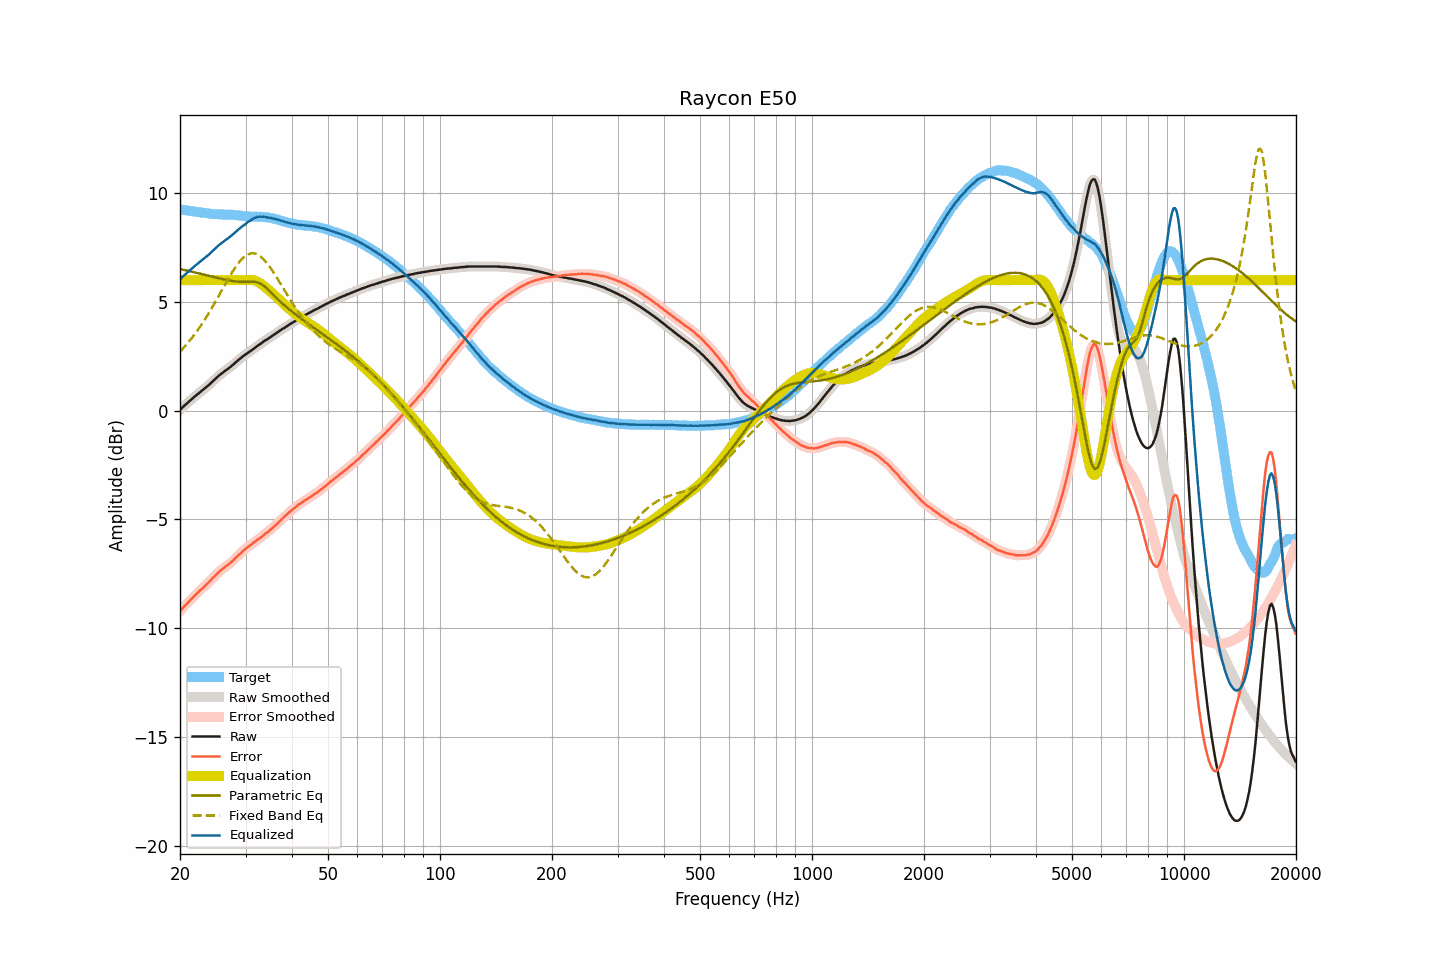

Source data for this figure (header and first rows):
frequency, raw, smoothed, error, error_smoothed, equalization, parametric_eq, fixed_band_eq, equalized_raw, equalized_smoothed, target
20.00, 0.03, 0.03, -9.22, -9.22, 6.00, 6.51, 2.71, 6.03, 6.03, 9.25
20.20, 0.11, 0.11, -9.13, -9.14, 6.00, 6.49, 2.79, 6.11, 6.11, 9.24
20.40, 0.18, 0.18, -9.05, -9.05, 6.00, 6.48, 2.87, 6.18, 6.18, 9.23
20.61, 0.25, 0.25, -8.97, -8.97, 6.00, 6.46, 2.95, 6.25, 6.25, 9.22
20.81, 0.31, 0.31, -8.90, -8.90, 6.00, 6.45, 3.03, 6.31, 6.31, 9.21
21.02, 0.38, 0.38, -8.82, -8.82, 6.00, 6.43, 3.12, 6.38, 6.38, 9.20
21.23, 0.44, 0.44, -8.75, -8.75, 6.00, 6.41, 3.21, 6.44, 6.44, 9.19
21.44, 0.51, 0.51, -8.67, -8.67, 6.00, 6.39, 3.31, 6.51, 6.51, 9.18
21.66, 0.57, 0.57, -8.60, -8.59, 6.00, 6.38, 3.40, 6.57, 6.57, 9.17
21.87, 0.64, 0.64, -8.51, -8.52, 6.00, 6.36, 3.50, 6.64, 6.64, 9.16
22.09, 0.70, 0.70, -8.44, -8.45, 6.00, 6.34, 3.60, 6.70, 6.70, 9.14
22.31, 0.76, 0.76, -8.37, -8.37, 6.00, 6.33, 3.70, 6.76, 6.76, 9.13
22.54, 0.82, 0.82, -8.30, -8.30, 6.00, 6.31, 3.81, 6.82, 6.82, 9.12
22.76, 0.88, 0.88, -8.23, -8.24, 6.00, 6.29, 3.92, 6.88, 6.88, 9.11
22.99, 0.94, 0.94, -8.17, -8.17, 6.00, 6.27, 4.03, 6.94, 6.94, 9.11
23.22, 1.00, 1.00, -8.10, -8.10, 6.00, 6.25, 4.14, 7.00, 7.00, 9.10
23.45, 1.06, 1.06, -8.03, -8.03, 6.00, 6.24, 4.26, 7.06, 7.06, 9.09
23.69, 1.12, 1.12, -7.96, -7.96, 6.00, 6.22, 4.38, 7.12, 7.12, 9.08
23.92, 1.18, 1.18, -7.88, -7.88, 6.00, 6.20, 4.50, 7.18, 7.18, 9.06
24.16, 1.25, 1.25, -7.80, -7.80, 6.00, 6.18, 4.62, 7.25, 7.25, 9.05
24.40, 1.32, 1.32, -7.72, -7.73, 6.00, 6.16, 4.75, 7.32, 7.32, 9.04
24.65, 1.39, 1.39, -7.65, -7.65, 6.00, 6.14, 4.88, 7.39, 7.39, 9.04
24.89, 1.46, 1.46, -7.58, -7.58, 6.00, 6.13, 5.00, 7.46, 7.46, 9.04
25.14, 1.53, 1.53, -7.51, -7.50, 6.00, 6.11, 5.14, 7.53, 7.53, 9.04
25.39, 1.60, 1.60, -7.42, -7.43, 6.00, 6.09, 5.27, 7.60, 7.60, 9.02
25.65, 1.66, 1.66, -7.36, -7.36, 6.00, 6.07, 5.40, 7.66, 7.66, 9.02
25.91, 1.72, 1.72, -7.30, -7.30, 6.00, 6.06, 5.53, 7.72, 7.72, 9.02
26.16, 1.77, 1.77, -7.25, -7.25, 6.00, 6.04, 5.67, 7.77, 7.77, 9.02
26.43, 1.83, 1.83, -7.19, -7.19, 6.00, 6.02, 5.80, 7.83, 7.83, 9.02
26.69, 1.88, 1.88, -7.14, -7.14, 6.00, 6.01, 5.93, 7.88, 7.88, 9.02
26.96, 1.93, 1.93, -7.08, -7.08, 6.00, 5.99, 6.06, 7.93, 7.93, 9.01
27.23, 1.99, 1.99, -7.02, -7.02, 6.00, 5.98, 6.18, 7.99, 7.99, 9.01
27.50, 2.05, 2.05, -6.96, -6.96, 6.00, 5.97, 6.31, 8.05, 8.05, 9.01
27.77, 2.11, 2.11, -6.90, -6.89, 6.00, 5.96, 6.43, 8.11, 8.11, 9.01
28.05, 2.18, 2.18, -6.81, -6.82, 6.00, 5.94, 6.54, 8.18, 8.18, 8.99
28.33, 2.24, 2.24, -6.75, -6.75, 6.00, 5.94, 6.65, 8.24, 8.24, 8.99
28.62, 2.31, 2.31, -6.67, -6.67, 6.00, 5.93, 6.75, 8.31, 8.31, 8.98
28.90, 2.37, 2.37, -6.61, -6.60, 6.00, 5.92, 6.84, 8.37, 8.37, 8.98
29.19, 2.43, 2.43, -6.53, -6.53, 6.00, 5.92, 6.93, 8.43, 8.43, 8.96
29.48, 2.49, 2.49, -6.46, -6.47, 6.00, 5.92, 7.01, 8.49, 8.49, 8.95
29.78, 2.54, 2.54, -6.41, -6.40, 6.00, 5.92, 7.08, 8.54, 8.54, 8.95
30.08, 2.60, 2.60, -6.33, -6.34, 6.00, 5.92, 7.13, 8.60, 8.60, 8.93
30.38, 2.65, 2.65, -6.28, -6.28, 6.01, 5.92, 7.18, 8.66, 8.66, 8.93
30.68, 2.70, 2.70, -6.23, -6.23, 6.01, 5.93, 7.21, 8.71, 8.71, 8.93
30.99, 2.75, 2.75, -6.17, -6.17, 6.01, 5.93, 7.23, 8.76, 8.76, 8.92
31.30, 2.80, 2.80, -6.12, -6.12, 6.00, 5.93, 7.23, 8.80, 8.80, 8.92
31.61, 2.86, 2.86, -6.06, -6.06, 5.99, 5.92, 7.23, 8.85, 8.84, 8.91
31.93, 2.91, 2.91, -6.01, -6.00, 5.97, 5.91, 7.21, 8.87, 8.88, 8.92
32.24, 2.97, 2.97, -5.95, -5.95, 5.94, 5.90, 7.19, 8.91, 8.90, 8.92
32.57, 3.02, 3.02, -5.89, -5.90, 5.90, 5.87, 7.14, 8.92, 8.91, 8.91
32.89, 3.07, 3.07, -5.85, -5.84, 5.85, 5.84, 7.10, 8.92, 8.92, 8.92
33.22, 3.12, 3.12, -5.79, -5.79, 5.80, 5.80, 7.03, 8.92, 8.92, 8.91
33.55, 3.18, 3.18, -5.73, -5.73, 5.74, 5.75, 6.96, 8.92, 8.92, 8.91
33.89, 3.23, 3.23, -5.66, -5.67, 5.68, 5.68, 6.88, 8.91, 8.90, 8.89
34.23, 3.27, 3.27, -5.62, -5.62, 5.62, 5.62, 6.79, 8.89, 8.89, 8.89
34.57, 3.32, 3.32, -5.56, -5.56, 5.56, 5.55, 6.69, 8.88, 8.88, 8.88
34.92, 3.37, 3.37, -5.50, -5.50, 5.49, 5.48, 6.59, 8.86, 8.86, 8.87
35.27, 3.42, 3.42, -5.43, -5.43, 5.43, 5.40, 6.48, 8.85, 8.85, 8.85
35.62, 3.47, 3.47, -5.37, -5.37, 5.37, 5.32, 6.37, 8.83, 8.83, 8.83
35.97, 3.52, 3.52, -5.30, -5.30, 5.30, 5.25, 6.26, 8.82, 8.82, 8.82
... 635 more rows
